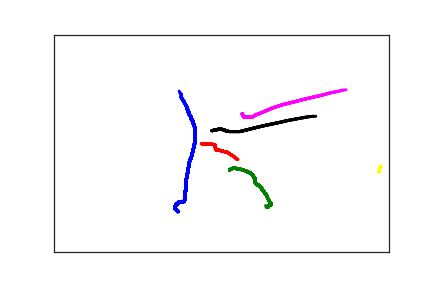

Source data for this figure (header and first rows):
1.850000000000000000e+02, 4.070000000000000000e+02, 0.000000000000000000e+00, 1.000000000000000000e+00
1.810000000000000000e+02, 4.010000000000000000e+02, 1.370000000000000000e+02, 1.000000000000000000e+00
1.810000000000000000e+02, 4.000000000000000000e+02, 1.480000000000000000e+02, 1.000000000000000000e+00
1.810000000000000000e+02, 3.990000000000000000e+02, 1.670000000000000000e+02, 1.000000000000000000e+00
1.810000000000000000e+02, 3.970000000000000000e+02, 1.890000000000000000e+02, 1.000000000000000000e+00
1.810000000000000000e+02, 3.960000000000000000e+02, 2.000000000000000000e+02, 1.000000000000000000e+00
1.810000000000000000e+02, 3.950000000000000000e+02, 2.130000000000000000e+02, 1.000000000000000000e+00
1.820000000000000000e+02, 3.930000000000000000e+02, 2.360000000000000000e+02, 1.000000000000000000e+00
1.820000000000000000e+02, 3.920000000000000000e+02, 2.490000000000000000e+02, 1.000000000000000000e+00
1.830000000000000000e+02, 3.910000000000000000e+02, 2.620000000000000000e+02, 1.000000000000000000e+00
1.840000000000000000e+02, 3.890000000000000000e+02, 2.820000000000000000e+02, 1.000000000000000000e+00
1.850000000000000000e+02, 3.880000000000000000e+02, 3.180000000000000000e+02, 1.000000000000000000e+00
1.860000000000000000e+02, 3.860000000000000000e+02, 3.310000000000000000e+02, 1.000000000000000000e+00
1.870000000000000000e+02, 3.850000000000000000e+02, 3.510000000000000000e+02, 1.000000000000000000e+00
1.880000000000000000e+02, 3.850000000000000000e+02, 3.720000000000000000e+02, 1.000000000000000000e+00
1.890000000000000000e+02, 3.850000000000000000e+02, 3.830000000000000000e+02, 1.000000000000000000e+00
1.900000000000000000e+02, 3.850000000000000000e+02, 3.990000000000000000e+02, 1.000000000000000000e+00
1.910000000000000000e+02, 3.850000000000000000e+02, 4.290000000000000000e+02, 1.000000000000000000e+00
1.930000000000000000e+02, 3.840000000000000000e+02, 4.450000000000000000e+02, 1.000000000000000000e+00
1.940000000000000000e+02, 3.840000000000000000e+02, 4.690000000000000000e+02, 1.000000000000000000e+00
1.940000000000000000e+02, 3.830000000000000000e+02, 4.820000000000000000e+02, 1.000000000000000000e+00
1.950000000000000000e+02, 3.820000000000000000e+02, 5.010000000000000000e+02, 1.000000000000000000e+00
1.950000000000000000e+02, 3.810000000000000000e+02, 5.220000000000000000e+02, 1.000000000000000000e+00
1.950000000000000000e+02, 3.800000000000000000e+02, 5.780000000000000000e+02, 1.000000000000000000e+00
1.960000000000000000e+02, 3.800000000000000000e+02, 5.980000000000000000e+02, 1.000000000000000000e+00
1.960000000000000000e+02, 3.790000000000000000e+02, 6.370000000000000000e+02, 1.000000000000000000e+00
1.960000000000000000e+02, 3.780000000000000000e+02, 6.480000000000000000e+02, 1.000000000000000000e+00
1.960000000000000000e+02, 3.770000000000000000e+02, 6.790000000000000000e+02, 1.000000000000000000e+00
1.960000000000000000e+02, 3.760000000000000000e+02, 7.110000000000000000e+02, 1.000000000000000000e+00
1.960000000000000000e+02, 3.750000000000000000e+02, 7.340000000000000000e+02, 1.000000000000000000e+00
1.960000000000000000e+02, 3.740000000000000000e+02, 7.480000000000000000e+02, 1.000000000000000000e+00
1.960000000000000000e+02, 3.730000000000000000e+02, 7.650000000000000000e+02, 1.000000000000000000e+00
1.960000000000000000e+02, 3.720000000000000000e+02, 7.880000000000000000e+02, 1.000000000000000000e+00
1.960000000000000000e+02, 3.700000000000000000e+02, 8.040000000000000000e+02, 1.000000000000000000e+00
1.960000000000000000e+02, 3.690000000000000000e+02, 8.150000000000000000e+02, 1.000000000000000000e+00
1.960000000000000000e+02, 3.680000000000000000e+02, 8.330000000000000000e+02, 1.000000000000000000e+00
1.960000000000000000e+02, 3.670000000000000000e+02, 8.550000000000000000e+02, 1.000000000000000000e+00
1.960000000000000000e+02, 3.650000000000000000e+02, 8.680000000000000000e+02, 1.000000000000000000e+00
1.960000000000000000e+02, 3.630000000000000000e+02, 9.000000000000000000e+02, 1.000000000000000000e+00
1.960000000000000000e+02, 3.620000000000000000e+02, 9.140000000000000000e+02, 1.000000000000000000e+00
1.960000000000000000e+02, 3.600000000000000000e+02, 9.320000000000000000e+02, 1.000000000000000000e+00
1.970000000000000000e+02, 3.590000000000000000e+02, 9.540000000000000000e+02, 1.000000000000000000e+00
1.970000000000000000e+02, 3.580000000000000000e+02, 9.670000000000000000e+02, 1.000000000000000000e+00
1.970000000000000000e+02, 3.560000000000000000e+02, 9.800000000000000000e+02, 1.000000000000000000e+00
1.970000000000000000e+02, 3.540000000000000000e+02, 9.980000000000000000e+02, 1.000000000000000000e+00
1.970000000000000000e+02, 3.530000000000000000e+02, 1.020000000000000000e+03, 1.000000000000000000e+00
1.970000000000000000e+02, 3.510000000000000000e+02, 1.034000000000000000e+03, 1.000000000000000000e+00
1.970000000000000000e+02, 3.500000000000000000e+02, 1.046000000000000000e+03, 1.000000000000000000e+00
1.970000000000000000e+02, 3.480000000000000000e+02, 1.064000000000000000e+03, 1.000000000000000000e+00
1.970000000000000000e+02, 3.460000000000000000e+02, 1.090000000000000000e+03, 1.000000000000000000e+00
1.970000000000000000e+02, 3.450000000000000000e+02, 1.106000000000000000e+03, 1.000000000000000000e+00
1.970000000000000000e+02, 3.430000000000000000e+02, 1.117000000000000000e+03, 1.000000000000000000e+00
1.970000000000000000e+02, 3.420000000000000000e+02, 1.129000000000000000e+03, 1.000000000000000000e+00
1.970000000000000000e+02, 3.410000000000000000e+02, 1.150000000000000000e+03, 1.000000000000000000e+00
1.970000000000000000e+02, 3.400000000000000000e+02, 1.165000000000000000e+03, 1.000000000000000000e+00
1.970000000000000000e+02, 3.380000000000000000e+02, 1.182000000000000000e+03, 1.000000000000000000e+00
1.970000000000000000e+02, 3.370000000000000000e+02, 1.204000000000000000e+03, 1.000000000000000000e+00
1.970000000000000000e+02, 3.350000000000000000e+02, 1.219000000000000000e+03, 1.000000000000000000e+00
1.970000000000000000e+02, 3.330000000000000000e+02, 1.234000000000000000e+03, 1.000000000000000000e+00
1.980000000000000000e+02, 3.310000000000000000e+02, 1.247000000000000000e+03, 1.000000000000000000e+00
1.980000000000000000e+02, 3.280000000000000000e+02, 1.264000000000000000e+03, 1.000000000000000000e+00
... 235 more rows
